Run: headless pygame with SDL's dummy video driver; simulated clock (each Clock.tick advances the game by its frame time, no real sleeping); random seed 0; keys injected as events and as key.get_pressed() state; mouse plan: one left click at the window centre at the start of phase 2, then a move to the lower-right quarter at the start of phase 3.
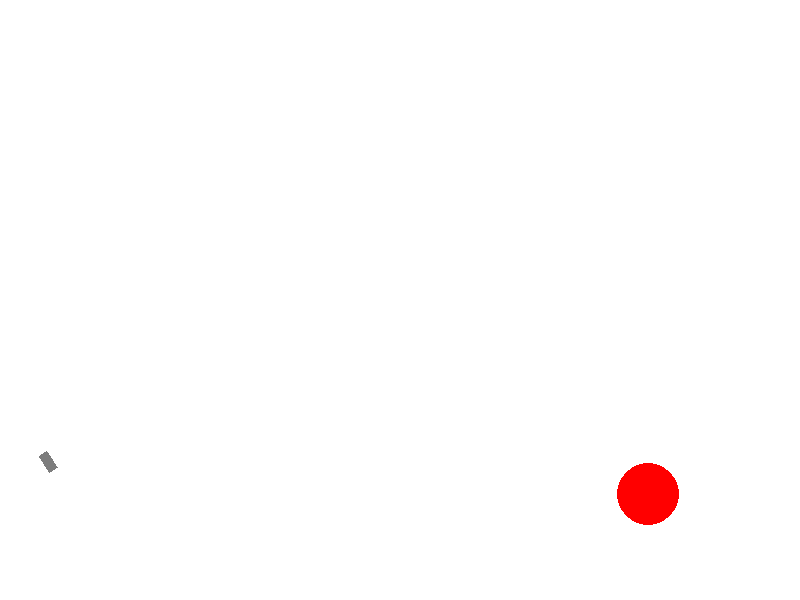
Frame 1 of 4 · flips 1–60 · no input
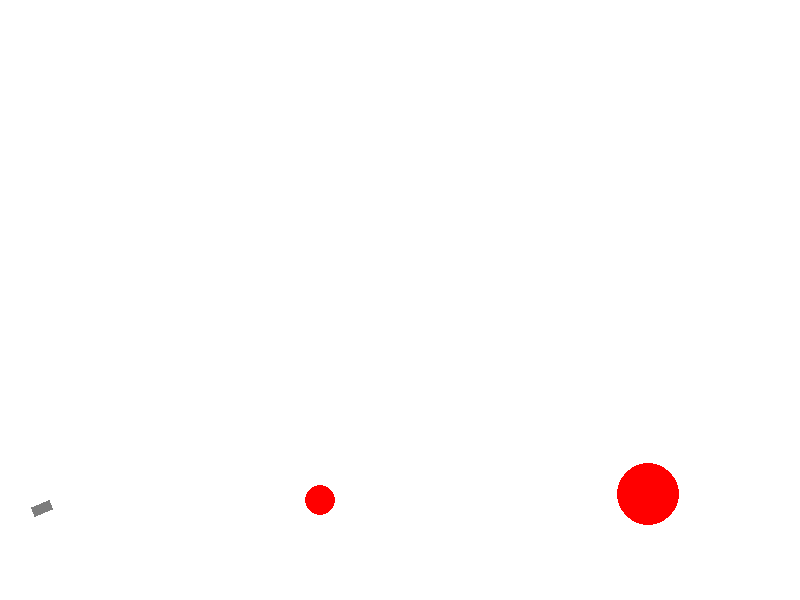
Frame 2 of 4 · flips 61–180 · clicked the window centre · tapped SPACE, RETURN · held RIGHT (→), D
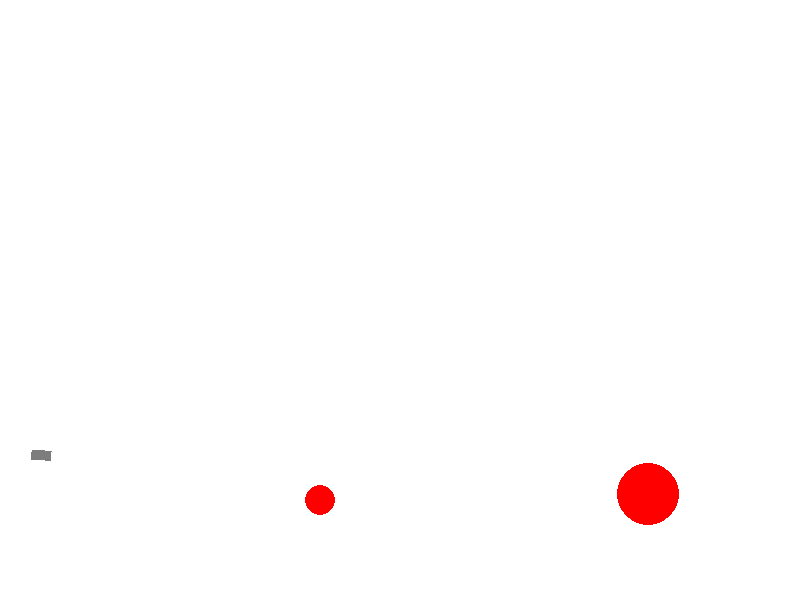
Frame 3 of 4 · flips 181–300 · moved the mouse to the lower-right quarter · held DOWN (↓), S
Frame 4 of 4 · flips 301–420 · held LEFT (←), A, UP (↑), W · screen unchanged from frame 3, image omitted

The pygame program that drew these frames:

import math
from random import choice, randint
import pygame
from pygame.draw import rect
from pygame.image import load

FPS = 30

RED = 0xFF0000
BLUE = 0x0000FF
YELLOW = 0xFFC91F
GREEN = 0x00FF00
MAGENTA = 0xFF03B8
CYAN = 0x00FFCC
BLACK = (0, 0, 0)
WHITE = 0xFFFFFF
GREY = 0x7D7D7D
GAME_COLORS = [RED, BLUE, YELLOW, GREEN, MAGENTA, CYAN]

WIDTH = 800
HEIGHT = 600


class Ball:
    def __init__(self, x=40, y=450, g=2):
        """
        Конструктор класса ball

        Args:
        x - начальное положение мяча по горизонтали
        y - начальное положение мяча по вертикали
        """
        self.x = x
        self.y = y
        self.r = 15
        self.vx = 0
        self.vy = 0
        self.g = g
        self.color = choice(GAME_COLORS)
        self.live = 30
        self.t = 15/FPS

    def norm(self):
        self.x += self.vx * self.t
        self.y += -self.vy * self.t + self.g*(self.t**2)/2
        self.vy -= self.g * self.t

    def move(self):
        """Переместить мяч по прошествии единицы времени.

        Метод описывает перемещение мяча за один кадр перерисовки. То есть, обновляет значения
        self.x и self.y с учетом скоростей self.vx и self.vy, силы гравитации, действующей на мяч,
        и стен по краям окна (размер окна 800х600).
        """

        self.norm()
        if self.y >= 500:
            self.y = 500
            self.vy = -0.6 * self.vy
            self.vx = 0.9 * self.vx
            if abs(self.vy) < 1.5:
                self.vy = 0
                self.t = 0

        if self.x >= 650:
            self.x = 650
            self.vx = -0.7 * self.vx
            self.vy = 0.9 * self.vy

    def draw(self):
        pygame.draw.circle(
            screen,
            self.color,
            (self.x, self.y),
            self.r)

    def hittest(self, obj):
        """Функция проверяет сталкивалкивается ли данный обьект с целью, описываемой в обьекте obj.

        Args:
            obj: Обьект, с которым проверяется столкновение.
        Returns:
            Возвращает True в случае столкновения мяча и цели. В противном случае возвращает False.
        """
        # FIXME
        if type(obj) == Target:
            a = obj.x
            b = obj.y
            if (a-self.x)**2+(b-self.y)**2 <= (self.r+obj.r)**2:
                return True
            else:
                return False


class Gun:
    def __init__(self):
        """
        :param self.color: Цвет пушки
        """
        self.f2_power = 10
        self.f2_on = 0
        self.an = 1
        self.color = GREY
        self.image = pygame.Surface((150, 20))

    def fire2_start(self):
        self.f2_on = 1

    def fire2_end(self, event):
        """
        Выстрел мячом.

        Происходит при отпускании кнопки мыши.
        Начальные значения компонент скорости мяча vx и vy зависят от положения мыши.
        """
        new_ball = Ball()
        self.an = math.atan2((event.pos[1]-new_ball.y), (event.pos[0]-new_ball.x))
        new_ball.vx = self.f2_power * math.cos(self.an)
        new_ball.vy = - self.f2_power * math.sin(self.an)
        self.f2_on = 0
        self.f2_power = 10
        return new_ball

    def targetting(self, event):
        """
        Прицеливание. Зависит от положения мыши.
        Изменяет только расположение пушки в зависимости от положения мыши
        """
        if event:
            try:
                self.an = math.atan((event.pos[1]-450) / (event.pos[0]-40))
            except ZeroDivisionError:
                pass
        if self.f2_on:
            self.color = RED
        else:
            self.color = GREY

    def draw(self):
        self.image.fill(WHITE)
        rect(self.image, self.color, (1, 0, 10 + self.f2_power, 10))
        image = pygame.transform.rotate(self.image, math.degrees(-self.an))
        screen.blit(image, (30, 450))

        # FIXIT don't know how to do it

    def power_up(self):
        if self.f2_on:
            if self.f2_power < 100:
                self.f2_power += 3
            self.color = RED
        else:
            self.color = GREY


class Target:
    def __init__(self):
        """ Инициализация новой цели. """
        self.points = 0
        self.live = 1
        self.x = randint(550, 700)
        self.y = randint(300, 500)
        self.r = randint(5, 50)
        self.color = RED
        # FIXME: don't work!!! How to call this functions when object is created?

    def hit(self, points=1):
        """Попадание шарика в цель."""
        self.points += points

    def draw(self):
        pygame.draw.circle(screen, self.color, (self.x, self.y), self.r)


class Game:
    def __init__(self):
        self.bullet = 0
        self.balls = []
        self.gun = Gun()
        self.target = Target()

    def mainloop(self):
        clock = pygame.time.Clock()
        finished = False

        while not finished:
            screen.fill(WHITE)
            self.gun.draw()
            self.target.draw()
            for b in self.balls:
                b.draw()
            pygame.display.update()

            clock.tick(FPS)
            for event in pygame.event.get():
                if event.type == pygame.QUIT:
                    finished = True
                elif event.type == pygame.MOUSEBUTTONDOWN:
                    self.gun.fire2_start()
                elif event.type == pygame.MOUSEBUTTONUP:
                    new_ball = self.gun.fire2_end(event)
                    self.bullet += 1
                    self.balls.append(new_ball)
                elif event.type == pygame.MOUSEMOTION:
                    self.gun.targetting(event)

            for b in self.balls:
                b.move()
                if b.hittest(self.target) and self.target.live:
                    self.target.live = 0
                    self.target.hit()
                    self.target = Target()

            self.gun.power_up()

        pygame.quit()


def main():
    global screen
    pygame.init()
    screen = pygame.display.set_mode((WIDTH, HEIGHT))
    game = Game()
    game.mainloop()


if __name__ == '__main__':
    screen = None
    main()
